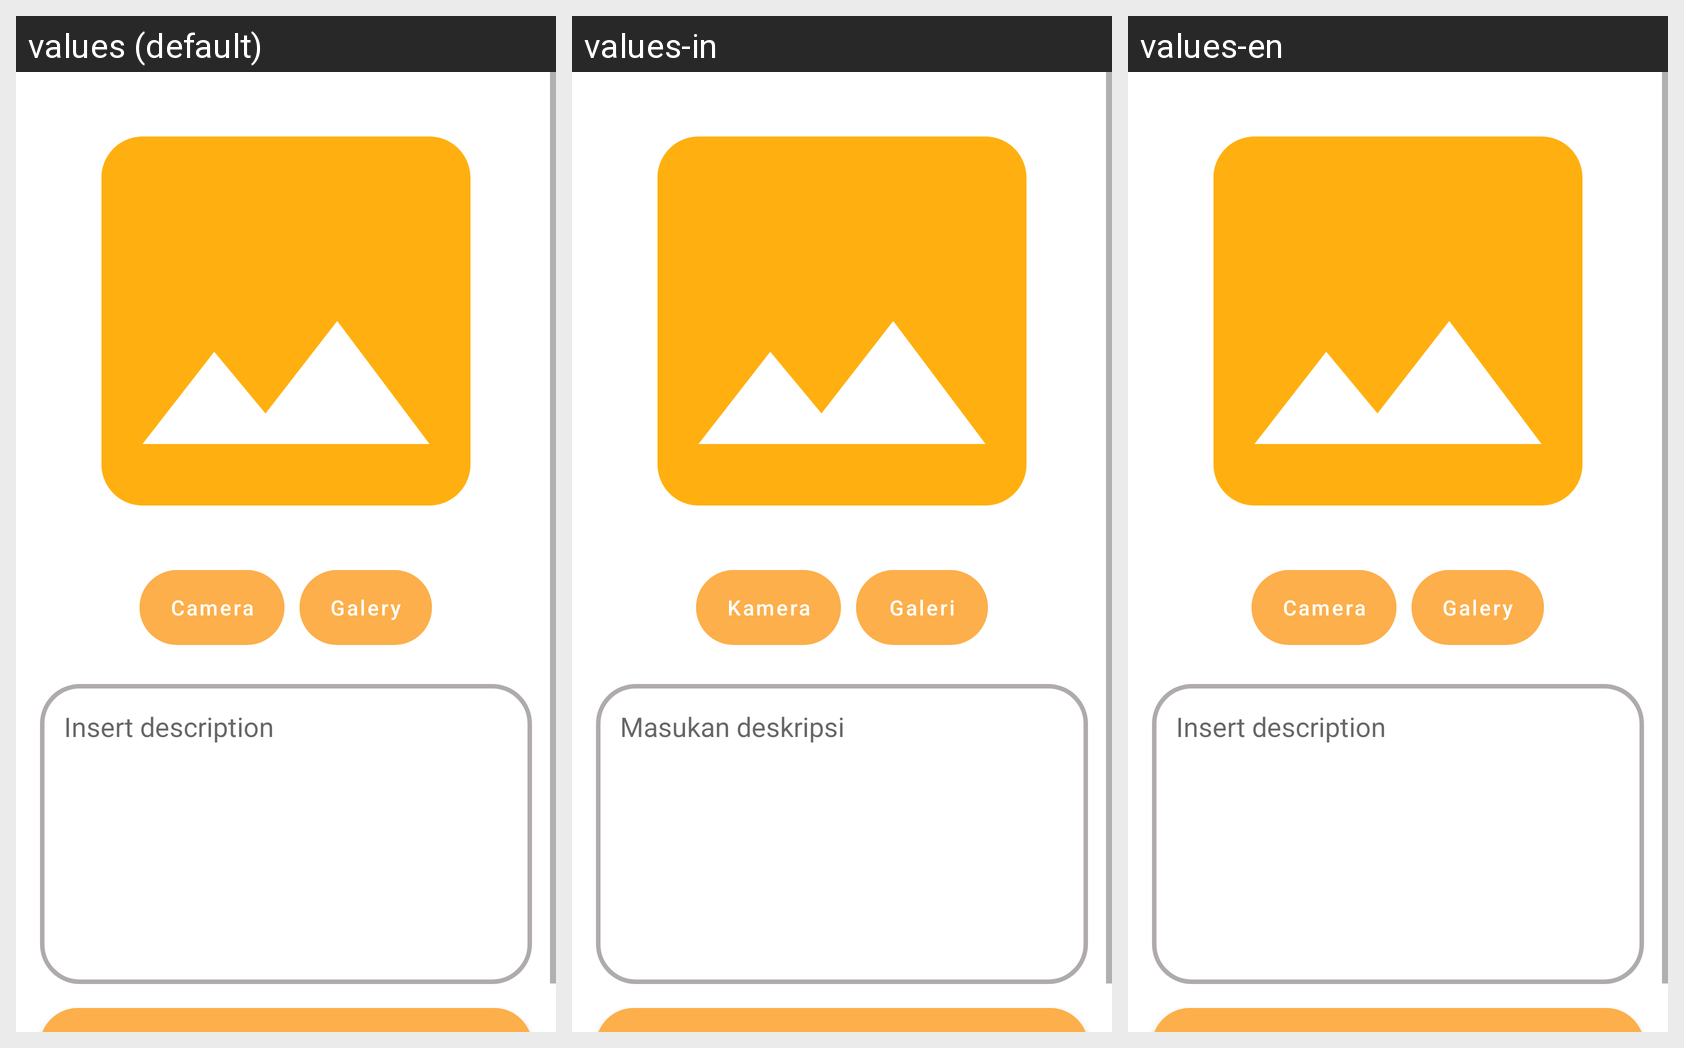

The Android screen above is rendered under several locales of the same app. Produce the string resources it draws, with the default and per-locale values.
Android screen res/layout/activity_add_story.xml rendered under 3 locales, left to right: values (default), values-in, values-en. Device: Nexus 5 (rendered at 1080×1920; each locale shown at half size, 540×960, under a caption strip naming it); theme Theme.StoryApp.
Strings drawn on this screen, with the default value and each locale's value (text and hints the layout hard-codes, and strings that could not be matched under every locale, appear in the picture but are not listed):

camera
  values: Camera
  values-in: Kamera
  values-en: Camera  [not translated; the default value is used]

galeri
  values: Galery
  values-in: Galeri
  values-en: Galery  [not translated; the default value is used]

masukan_deskripsi
  values: Insert description
  values-in: Masukan deskripsi
  values-en: Insert description  [not translated; the default value is used]
